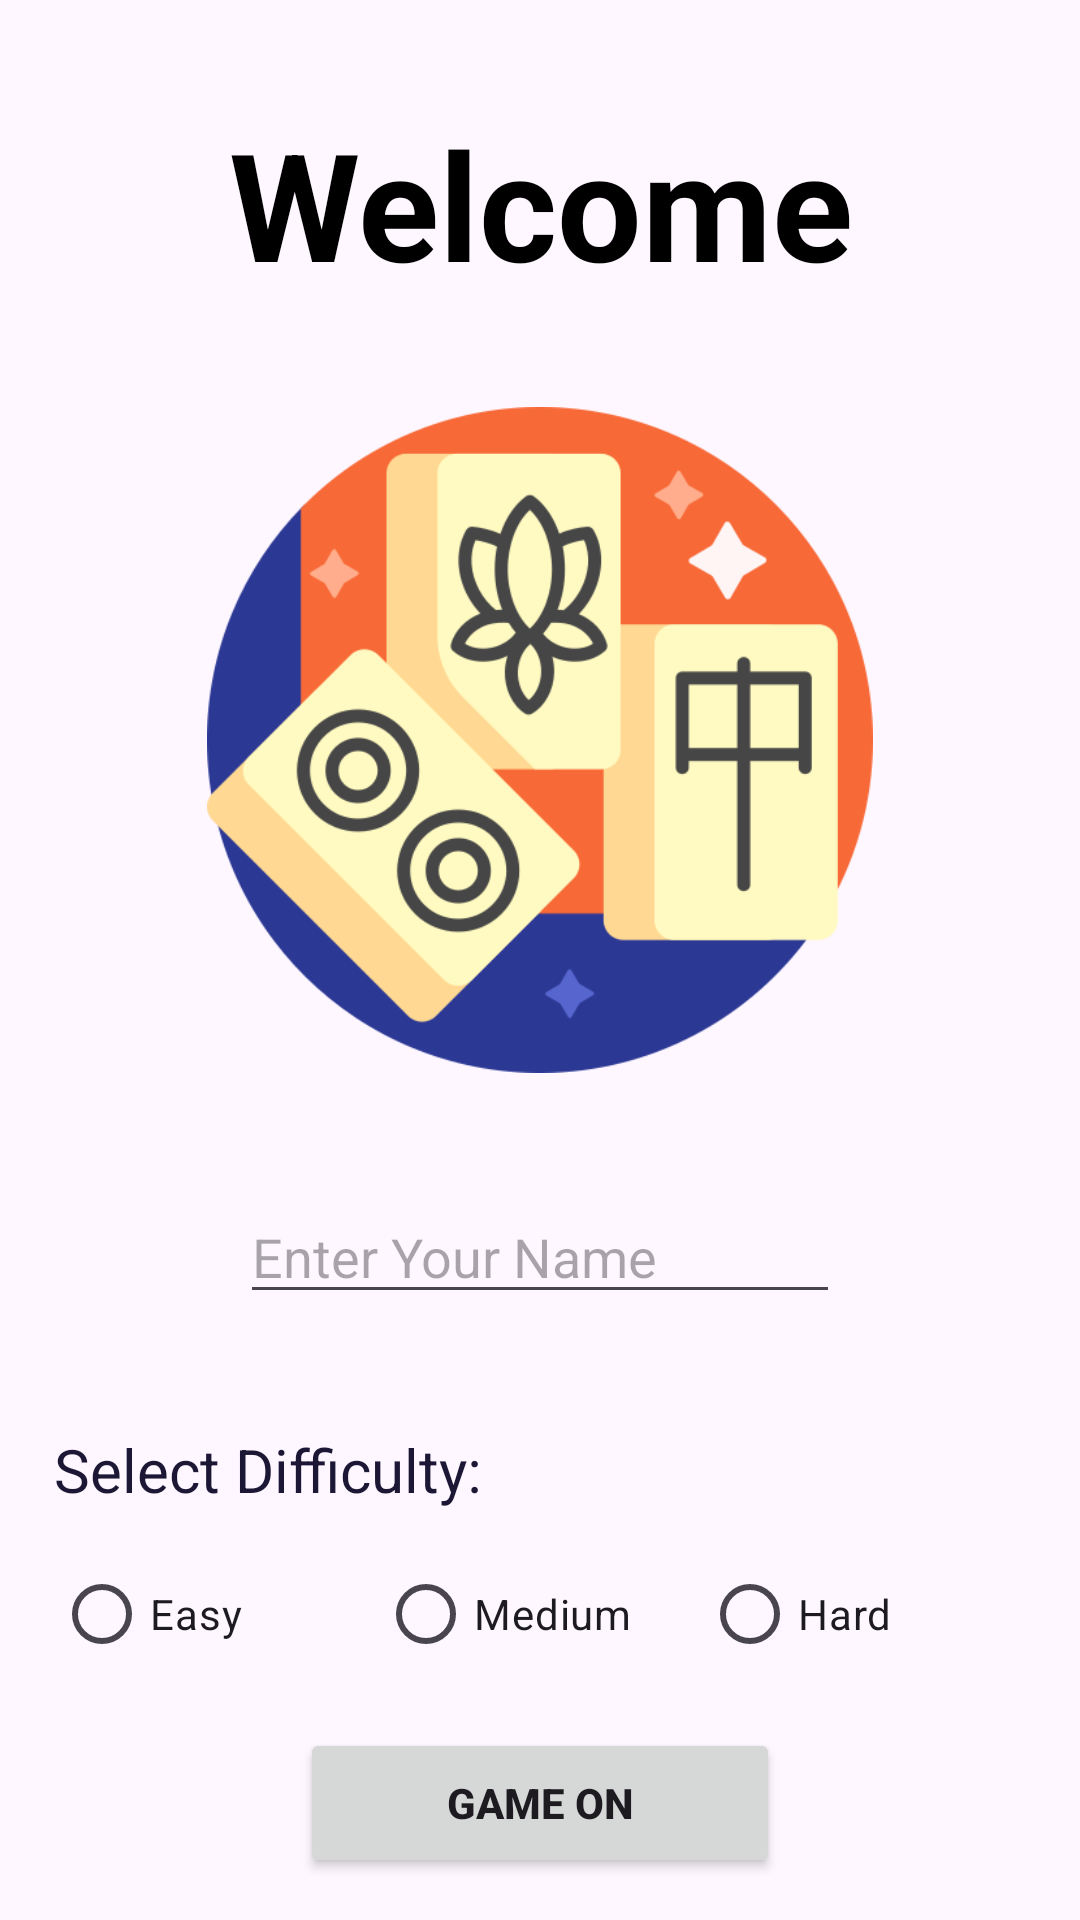

Android layout source for this screen:
<!-- AndroidManifest.xml: application theme Theme.MatchTheTilesGame -->
<!-- res/layout/activity_main.xml -->
<?xml version="1.0" encoding="utf-8"?>
<androidx.constraintlayout.widget.ConstraintLayout xmlns:android="http://schemas.android.com/apk/res/android"
    xmlns:app="http://schemas.android.com/apk/res-auto"
    xmlns:tools="http://schemas.android.com/tools"
    android:layout_width="match_parent"
    android:layout_height="match_parent"
    tools:context=".MainActivity">

    <TextView
        android:id="@+id/welcomeTextView"
        android:layout_width="match_parent"
        android:layout_height="wrap_content"
        android:gravity="center"
        android:text="Welcome"
        android:textColor="@color/black"
        android:textSize="50sp"
        android:textStyle="bold"

        app:layout_constraintBottom_toBottomOf="parent"
        app:layout_constraintEnd_toEndOf="parent"
        app:layout_constraintStart_toStartOf="parent"
        app:layout_constraintTop_toTopOf="parent"
        app:layout_constraintVertical_bias="0.06" />


    <ImageView
        android:id="@+id/logoImageView"
        android:layout_width="240dp"
        android:layout_height="222dp"
        android:src="@drawable/logo"
        app:layout_constraintBottom_toBottomOf="parent"
        app:layout_constraintEnd_toEndOf="parent"
        app:layout_constraintStart_toStartOf="parent"
        app:layout_constraintTop_toBottomOf="@+id/welcomeTextView"
        app:layout_constraintVertical_bias="0.109" />

    <EditText
        android:id="@+id/editTextPersonName"
        android:layout_width="match_parent"
        android:layout_height="wrap_content"
        android:hint="Enter Your Name"
        android:layout_marginHorizontal="80dp"
        app:layout_constraintBottom_toBottomOf="parent"
        app:layout_constraintEnd_toEndOf="parent"
        app:layout_constraintStart_toStartOf="parent"
        app:layout_constraintTop_toBottomOf="@+id/logoImageView"
        app:layout_constraintVertical_bias="0.162"
        app:layout_goneMarginBottom="200dp" />


    <TextView
        android:id="@+id/textView"
        android:layout_width="match_parent"
        android:layout_height="wrap_content"
        android:layout_marginStart="18dp"
        android:text="Select Difficulty:"
        android:textSize="20sp"
        android:textColor="#FF1D1736"
        app:layout_constraintBottom_toBottomOf="parent"
        app:layout_constraintEnd_toEndOf="parent"
        app:layout_constraintStart_toStartOf="parent"
        app:layout_constraintTop_toBottomOf="@+id/editTextPersonName"
        app:layout_constraintVertical_bias="0.219" />

    <RadioGroup
        android:id="@+id/radioGroup"
        android:layout_width="match_parent"
        android:layout_height="wrap_content"
        android:layout_marginHorizontal="18dp"
        android:orientation="horizontal"
        app:layout_constraintBottom_toBottomOf="parent"
        app:layout_constraintEnd_toEndOf="parent"
        app:layout_constraintStart_toStartOf="parent"
        app:layout_constraintTop_toBottomOf="@+id/textView"
        app:layout_constraintVertical_bias="0.119">

        <RadioButton
            android:id="@+id/easyRadioButton"
            android:layout_width="match_parent"
            android:layout_height="wrap_content"
            android:layout_weight="1"
            android:text="Easy" />

        <RadioButton
            android:id="@+id/mediumRadioButton"
            android:layout_width="match_parent"
            android:layout_height="wrap_content"
            android:layout_weight="1"
            android:text="Medium" />

        <RadioButton
            android:id="@+id/hardRadioButton"
            android:layout_width="match_parent"
            android:layout_height="wrap_content"
            android:layout_weight="1"
            android:text="Hard" />
    </RadioGroup>


    <Button
        android:id="@+id/buttonStartGame"
        android:layout_width="160dp"
        android:layout_height="50dp"
        android:text="Game On"
        android:textStyle="bold"
        app:layout_constraintBottom_toBottomOf="parent"
        app:layout_constraintEnd_toEndOf="parent"
        app:layout_constraintStart_toStartOf="parent"
        app:layout_constraintTop_toBottomOf="@+id/radioGroup" />

</androidx.constraintlayout.widget.ConstraintLayout>
<!-- resources referenced by this layout -->
<resources>
  <!-- drawable logo: png bitmap (drawable, 43131 bytes) -->
  <style name="Theme.MatchTheTilesGame" parent="Base.Theme.MatchTheTilesGame" />
  <style name="Base.Theme.MatchTheTilesGame" parent="Theme.Material3.DayNight.NoActionBar">
          
          
      </style>
  <!-- not gathered from this repository: default colours our renderer supplied (Android Studio template values) -->
  <color name="black">#FF000000</color>
</resources>
